Labelled photos from "videogames-cnn-dataset", an image-classification folder in Pablo-H-H/Inteligencia_Artificial_Clasificador_Videojuegos. The possible labels are: Apex Legends, CSGO, Clash Royale, Dead by Daylight, Dota 2, Escape from Tarkov, FIFA 21, Fortnite, Free Fire, GTA V, League of Legends, Minecraft, Overwatch, PUBG Battlegrounds, Rainbow Six, Rocket League, Rust, Sea of Thieves, Valorant, Warzone, World of Warcraft.

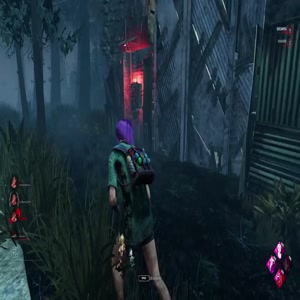
Label: Dead by Daylight

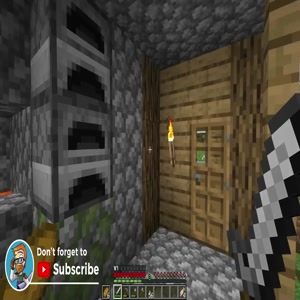
Label: Minecraft

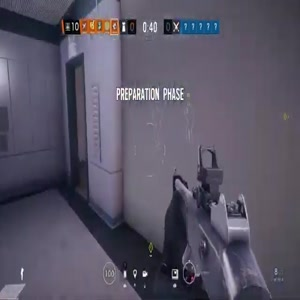
Label: Rainbow Six

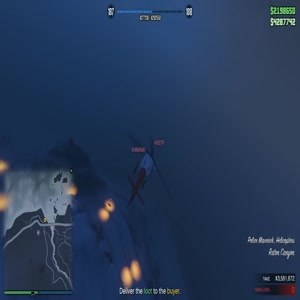
Label: GTA V

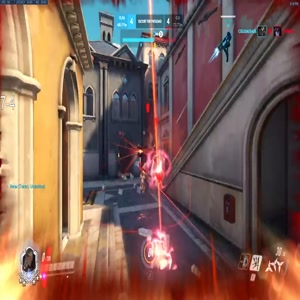
Label: Overwatch

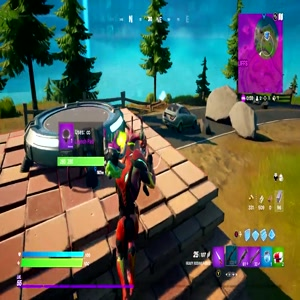
Label: Fortnite
